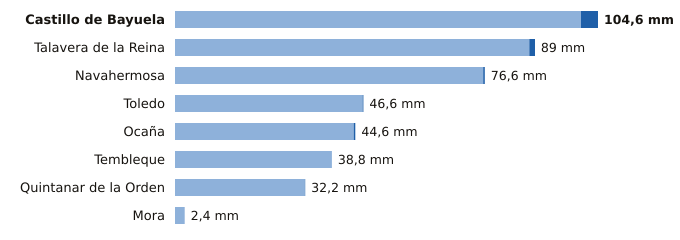

Data behind this chart, as committed beside it:
estacion, provincia, indicativo, mm_6_dias_anteriores, mm_hoy, mm_7_dias, horas_de_hoy
Castillo de Bayuela, Toledo, 3362Y, 100.4, 4.2, 104.6, 4
Talavera de la Reina, Toledo, 3365A, 87.6, 1.4, 89.0, 6
Navahermosa, Toledo, 3305Y, 76.2, 0.4, 76.6, 3
Toledo, Toledo, 3260B, 46.4, 0.2, 46.6, 6
Ocaña, Toledo, 3099Y, 44.2, 0.4, 44.6, 6
Tembleque, Toledo, 3245Y, 38.8, 0.0, 38.8, 3
Quintanar de la Orden, Toledo, 4061X, 32.1, 0.1, 32.2, 6
Mora, Toledo, 3254Y, 2.4, 0.0, 2.4, 4
